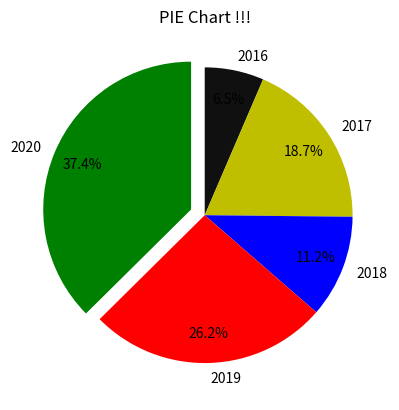

This figure's Python source:
import matplotlib.pyplot as pt 
x = [518,1500,900,2100,3000]
profit=['2016','2017','2018','2019','2020']
c=['#101010','y','b','r','g']
pt.pie(x,labels=profit,colors=c,autopct='%.1f%%',
startangle=90 ,shadow=False,explode=(0,0,0,0,0.1),
radius=1,counterclock=False,pctdistance=0.8,
labeldistance=1.1,wedgeprops={'linewidth':30})

pt.title('PIE Chart !!!') 
pt.show()